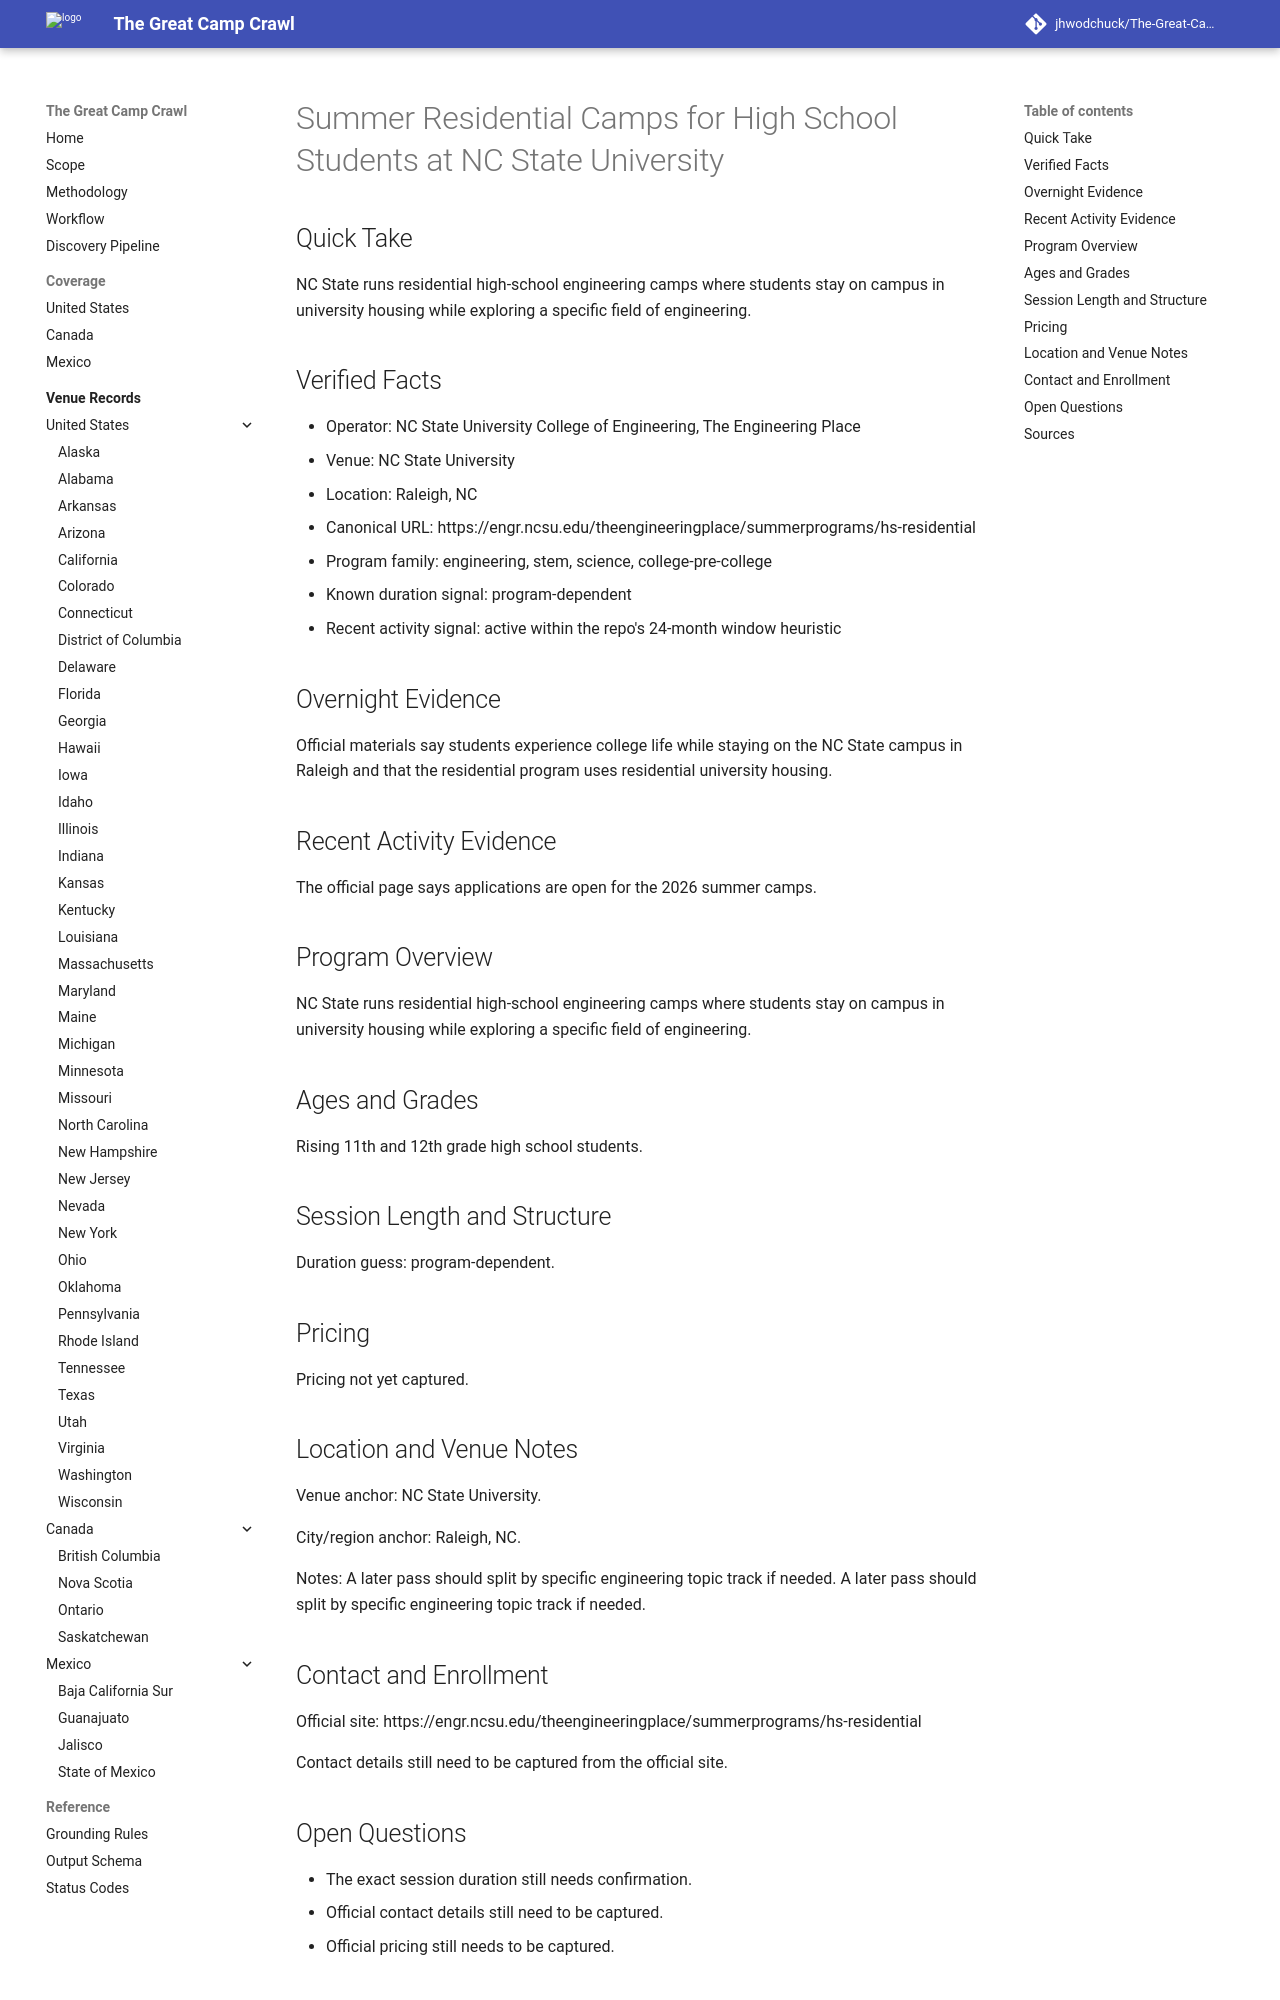

repository: jhwodchuck/The-Great-Camp-Crawl · page: camps/us/nc/summer-residential-camps-for-high-school-students--us-nc-raleigh-nc-state-university--ncsu-engineering-residential-raleigh-nc/index.html · generator: mkdocs

---
record_id: ncsu-engineering-residential-raleigh-nc
camp_id: summer-residential-camps-for-high-school-students
venue_id: us-nc-raleigh-nc-state-university
name: Summer Residential Camps for High School Students
display_name: Summer Residential Camps for High School Students at NC State University
country: US
country_name: United States
region: NC
region_name: North Carolina
city: Raleigh
venue_name: NC State University
program_family:
- engineering
- stem
- science
- college-pre-college
camp_types:
- residential-academic
- residential
priority_flags:
  college_precollege: true
  one_week_plus: false
languages_found:
- en
source_language_primary: en
activity_status: active_recent
activity_evidence_window_months: 24
duration:
  min_days: null
  max_days: null
pricing:
  currency: USD
  amount_min: null
  amount_max: null
  boarding_included: null
ages:
  min: null
  max: null
grades:
  min: null
  max: null
operator:
  name: NC State University College of Engineering, The Engineering Place
  type: university
website:
  canonical_url: https://engr.ncsu.edu/theengineeringplace/summerprograms/hs-residential
  admissions_url: null
  session_dates_url: https://engr.ncsu.edu/theengineeringplace/summerprograms/hs-residential
  pricing_url: null
contact:
  email: null
  phone: null
location:
  address: null
  postal_code: null
  latitude: null
  longitude: null
verification:
  overnight_confirmed: true
  active_past_2_years_confirmed: true
  confidence: medium
  last_verified: '2026-04-13'
evidence:
  overnight_source_url: https://engr.ncsu.edu/theengineeringplace/summerprograms/hs-residential
  recent_activity_source_url: https://engr.ncsu.edu/theengineeringplace/summerprograms/hs-residential
  duration_source_url: https://engr.ncsu.edu/theengineeringplace/summerprograms/hs-residential
  pricing_source_url: null
tags:
- united-states
- nc
- raleigh
- engineering
- stem
- science
- college-pre-college
- residential-academic
- residential
draft_status: draft
---

# Summer Residential Camps for High School Students at NC State University

## Quick Take
NC State runs residential high-school engineering camps where students stay on campus in university housing while exploring a specific field of engineering.

## Verified Facts
- Operator: NC State University College of Engineering, The Engineering Place
- Venue: NC State University
- Location: Raleigh, NC
- Canonical URL: https://engr.ncsu.edu/theengineeringplace/summerprograms/hs-residential
- Program family: engineering, stem, science, college-pre-college
- Known duration signal: program-dependent
- Recent activity signal: active within the repo's 24-month window heuristic

## Overnight Evidence
Official materials say students experience college life while staying on the NC State campus in Raleigh and that the residential program uses residential university housing.

## Recent Activity Evidence
The official page says applications are open for the 2026 summer camps.

## Program Overview
NC State runs residential high-school engineering camps where students stay on campus in university housing while exploring a specific field of engineering.

## Ages and Grades
Rising 11th and 12th grade high school students.

## Session Length and Structure
Duration guess: program-dependent.

## Pricing
Pricing not yet captured.

## Location and Venue Notes
Venue anchor: NC State University.

City/region anchor: Raleigh, NC.

Notes: A later pass should split by specific engineering topic track if needed. A later pass should split by specific engineering topic track if needed.
